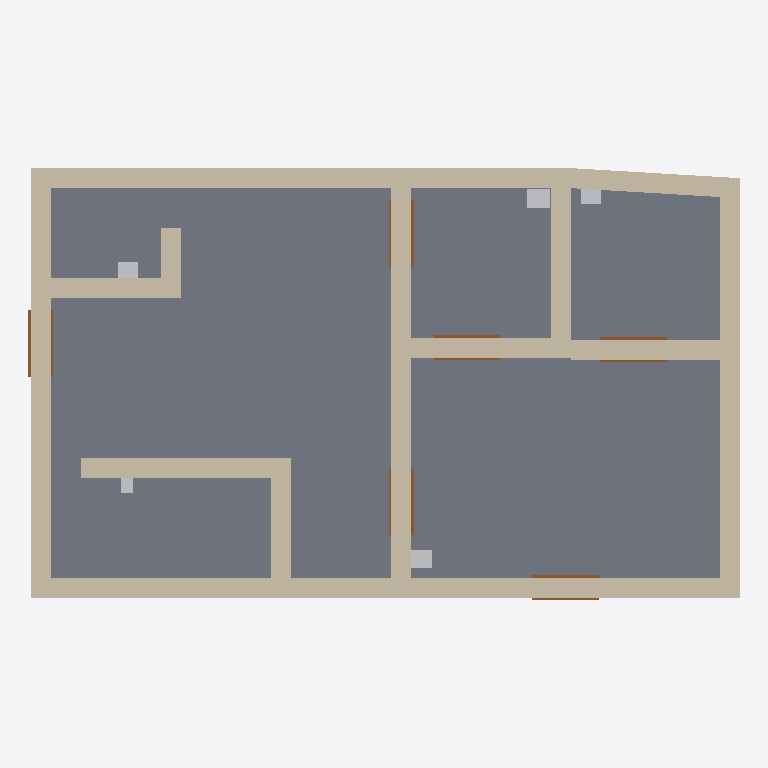
Plan cut of the same IFC building model at storey 'Niveau 1' (level 0.00 m, cut at 1.40 m), seen from above with north up, elements coloured by IFC class: 13 walls (beige), 6 doors (brown), 5 other elements (light grey), 4 slabs (grey). Cut surfaces are drawn darker.
Extent 7.1 m × 4.3 m × 1.9 m (x, y, z). Storeys (2): Mur de fondation T.O at -0.30 m; Niveau 1 at 0.00 m. Elements (28): 13 IfcWallStandardCase, 6 IfcDoor, 5 IfcDistributionControlElement, 4 IfcSlab.

HEADER;
FILE_DESCRIPTION(('ViewDefinition [CoordinationView_V2.0]'),'2;1');
FILE_NAME('0001','2023-02-06T16:00:34',(''),(''),'The EXPRESS Data Manager Version 5.02.0100.07 : 28 Aug 2013','22.0.2.392 - Exporter 22.0.2.392 - Interface utilisateur alternative 22.0.2.392','');
FILE_SCHEMA(('IFC2X3'));
ENDSEC;
DATA;
#120=IFCPROJECT('1WRv3OkGP0YPx9suRqlvwA',#41,'0001',$,$,'Nom du projet','Etat du projet',(#112),#107);
#173=IFCSITE('1WRv3OkGP0YPx9suRqlvw8',#41,'Default',$,$,#172,$,$,.ELEMENT.,$,$,$,$,$);
#130=IFCBUILDING('1WRv3OkGP0YPx9suRqlvwB',#41,'',$,$,#32,$,'',.ELEMENT.,$,$,$);
#159=IFCBUILDINGSTOREY('1WRv3OkGP0YPx9suOBG7Ub',#41,'Mur de fondation T.O',$,'Niveau:Pointe 8 mm',#158,$,'Mur de fondation T.O',.ELEMENT.,-300.0);
#163=IFCBUILDINGSTOREY('1WRv3OkGP0YPx9suOBG60P',#41,'Niveau 1',$,'Niveau:Pointe 8 mm',#162,$,'Niveau 1',.ELEMENT.,0.0);
#1608=IFCSLAB('3k0L3RITH0GfvwjzgwFtFe',#41,'Sol:Béton - Commercial 362 mm:151928',$,'Sol:Béton - Commercial 362 mm',#1561,#1606,'151928',.FLOOR.);
#1485=IFCSLAB('3k0L3RITH0GfvwjzgwFtAF',#41,'Sol:Béton - Commercial 362 mm:151583',$,'Sol:Béton - Commercial 362 mm',#1463,#1483,'151583',.FLOOR.);
#827=IFCSLAB('15l_Xptdf2ZRaU0K3d3LHd',#41,'Sol:Générique 150 mm - Plein:146582',$,'Sol:Générique 150 mm - Plein',#811,#825,'146582',.FLOOR.);
#722=IFCSLAB('15l_Xptdf2ZRaU0K3d3L_s',#41,'Sol:Générique 150 mm - Plein:145223',$,'Sol:Générique 150 mm - Plein',#700,#720,'145223',.FLOOR.);
#1050=IFCWALLSTANDARDCASE('3k0L3RITH0GfvwjzgwFsS9',#41,'Mur de base:Générique - 200 mm:148889',$,'Mur de base:Générique - 200 mm',#1025,#1048,'148889');
#628=IFCWALLSTANDARDCASE('1ktmaqKmr3kAZyb65EPa6b',#41,'Mur de base:Générique - 200 mm:144100',$,'Mur de base:Générique - 200 mm',#603,#626,'144100');
#1099=IFCWALLSTANDARDCASE('3k0L3RITH0GfvwjzgwFsHe',#41,'Mur de base:Générique - 200 mm:149240',$,'Mur de base:Générique - 200 mm',#1074,#1097,'149240');
#943=IFCWALLSTANDARDCASE('3k0L3RITH0GfvwjzgwFs3p',#41,'Mur de base:Générique - 200 mm:148067',$,'Mur de base:Générique - 200 mm',#905,#941,'148067');
#446=IFCWALLSTANDARDCASE('1ktmaqKmr3kAZyb65EPa5K',#41,'Mur de base:Générique - 200 mm:143893',$,'Mur de base:Générique - 200 mm',#414,#444,'143893');
#1295=IFCWALLSTANDARDCASE('3k0L3RITH0GfvwjzgwFsfC',#41,'Mur de base:Générique - 200 mm:149724',$,'Mur de base:Générique - 200 mm',#1270,#1293,'149724');
#579=IFCWALLSTANDARDCASE('1ktmaqKmr3kAZyb65EPa7C',#41,'Mur de base:Générique - 200 mm:144013',$,'Mur de base:Générique - 200 mm',#554,#577,'144013');
#530=IFCWALLSTANDARDCASE('1ktmaqKmr3kAZyb65EPa4E',#41,'Mur de base:Générique - 200 mm:143951',$,'Mur de base:Générique - 200 mm',#505,#528,'143951');
#1001=IFCWALLSTANDARDCASE('3k0L3RITH0GfvwjzgwFs1x',#41,'Mur de base:Générique - 200 mm:148203',$,'Mur de base:Générique - 200 mm',#969,#999,'148203');
#881=IFCWALLSTANDARDCASE('3k0L3RITH0GfvwjzgwFs2z',#41,'Mur de base:Générique - 200 mm:148013',$,'Mur de base:Générique - 200 mm',#856,#879,'148013');
#1148=IFCWALLSTANDARDCASE('3k0L3RITH0GfvwjzgwFsKL',#41,'Mur de base:Générique - 200 mm:149381',$,'Mur de base:Générique - 200 mm',#1123,#1146,'149381');
#1246=IFCWALLSTANDARDCASE('3k0L3RITH0GfvwjzgwFseV',#41,'Mur de base:Générique - 200 mm:149647',$,'Mur de base:Générique - 200 mm',#1221,#1244,'149647');
#1197=IFCWALLSTANDARDCASE('3k0L3RITH0GfvwjzgwFsKZ',#41,'Mur de base:Générique - 200 mm:149427',$,'Mur de base:Générique - 200 mm',#1172,#1195,'149427');
#688=IFCDISTRIBUTIONCONTROLELEMENT('15l_Xptdf2ZRaU0K3d3L$1',#41,'sensor3:sensor:145200',$,'sensor3:sensor',#686,#677,'145200',$);
#1762=IFCDISTRIBUTIONCONTROLELEMENT('3k0L3RITH0GfvwjzgwFtYg',#41,'sensor7:sensor:154170',$,'sensor7:sensor',#1760,#1751,'154170',$);
#1439=IFCDOOR('3k0L3RITH0GfvwjzgwFsoi',#41,'Simple avec alignement:0915 x 2134mm:151100',$,'Simple avec alignement:0915 x 2134mm',#2341,#1433,'151100',1134.0,515.0);
#1785=IFCDOOR('3k0L3RITH0GfvwjzgwFtZe',#41,'Simple avec alignement:0915 x 2134mm:154232',$,'Simple avec alignement:0915 x 2134mm',#2369,#1779,'154232',1134.0,515.0);
#1879=IFCDOOR('3k0L3RITH0GfvwjzgwFt$y',#41,'Simple avec alignement:0915 x 2134mm:154988',$,'Simple avec alignement:0915 x 2134mm',#2285,#1873,'154988',1134.0,515.0);
#1910=IFCDOOR('3k0L3RITH0GfvwjzgwFty1',#41,'Simple avec alignement:0915 x 2134mm:155025',$,'Simple avec alignement:0915 x 2134mm',#2397,#1904,'155025',1134.0,515.0);
#1816=IFCDOOR('3k0L3RITH0GfvwjzgwFtaX',#41,'Simple avec alignement:0915 x 2134mm:154545',$,'Simple avec alignement:0915 x 2134mm',#2259,#1810,'154545',1134.0,515.0);
#1848=IFCDOOR('3k0L3RITH0GfvwjzgwFt_0',#41,'Simple avec alignement:0915 x 2134mm:154896',$,'Simple avec alignement:0915 x 2134mm',#2313,#1841,'154896',1134.0,515.0);
#1717=IFCDISTRIBUTIONCONTROLELEMENT('3k0L3RITH0GfvwjzgwFtYo',#41,'sensor6:sensor:154146',$,'sensor6:sensor',#1715,#1706,'154146',$);
#801=IFCDISTRIBUTIONCONTROLELEMENT('15l_Xptdf2ZRaU0K3d3LIv',#41,'sensor4:sensor:146504',$,'sensor4:sensor',#799,#790,'146504',$);
#1672=IFCDISTRIBUTIONCONTROLELEMENT('3k0L3RITH0GfvwjzgwFtSG',#41,'sensor5:sensor:152960',$,'sensor5:sensor',#1670,#1661,'152960',$);
ENDSEC;